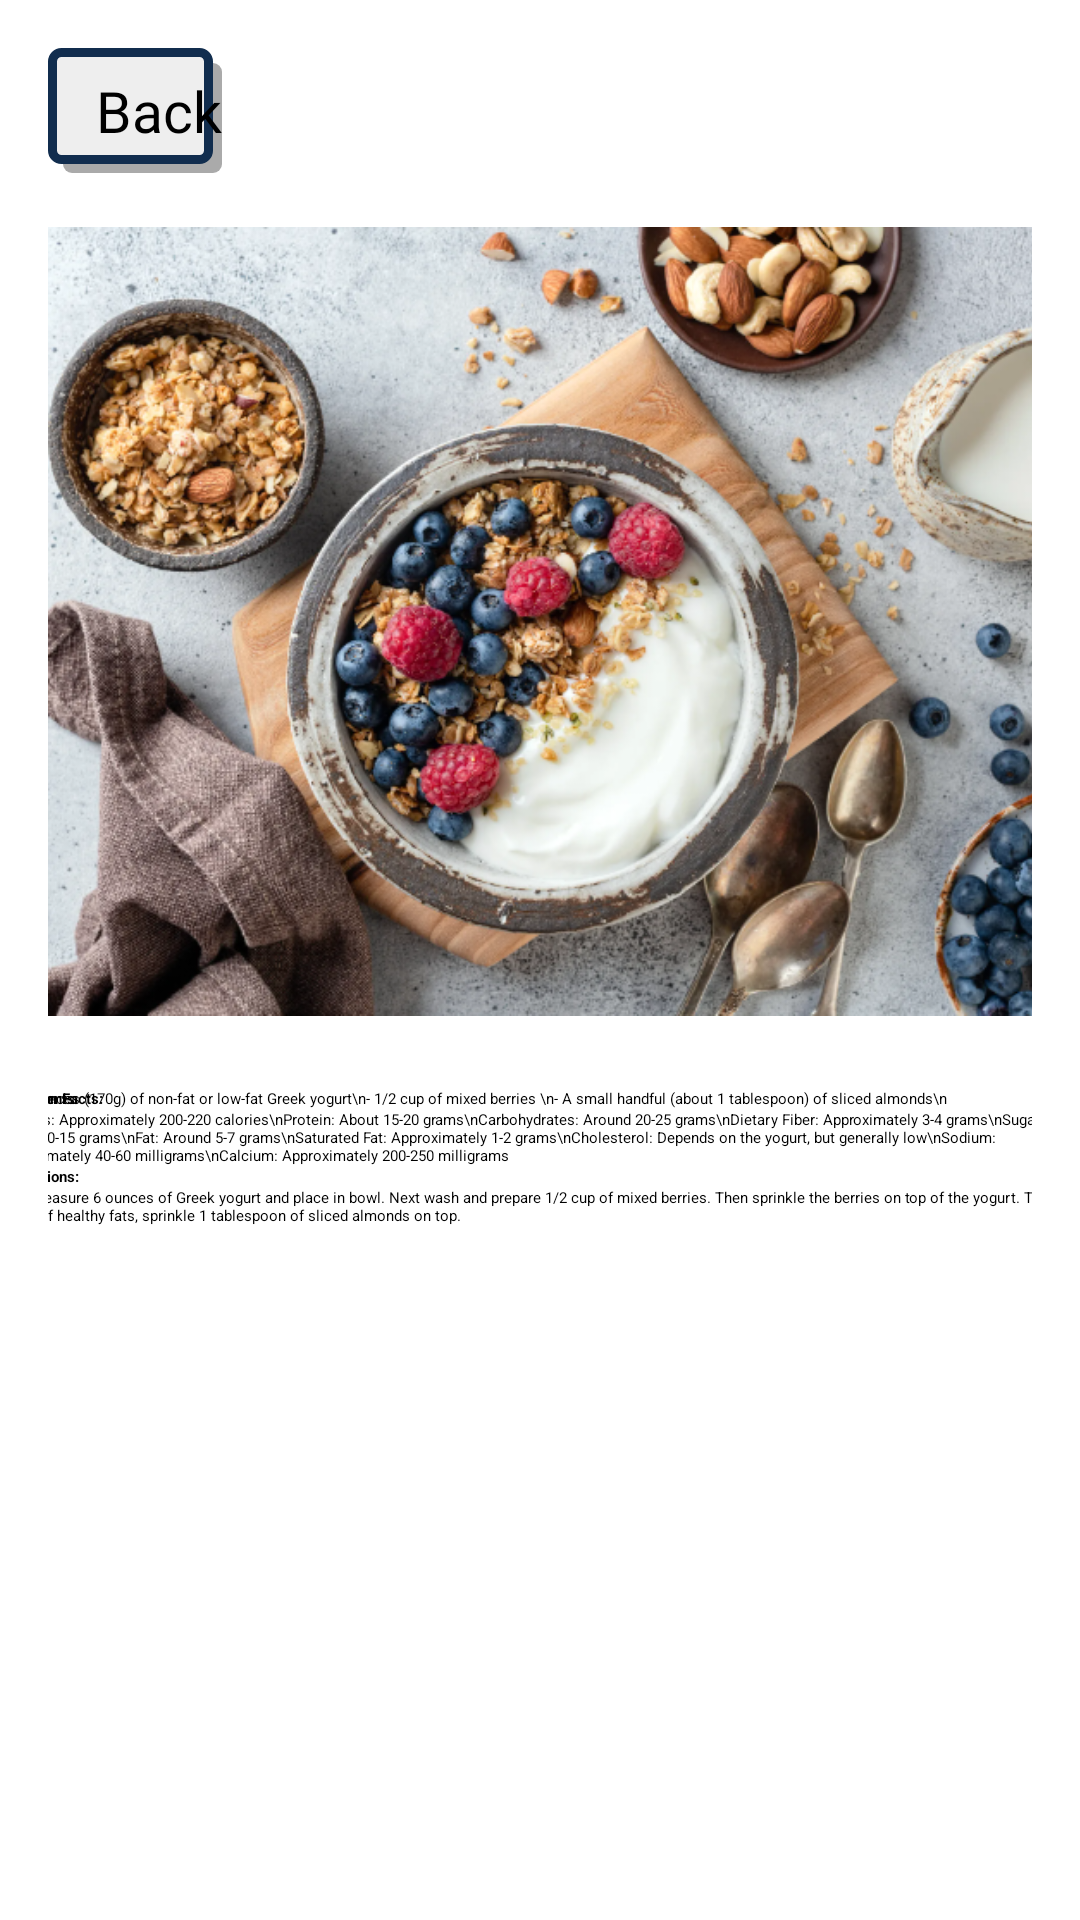

Android layout source for this screen:
<!-- AndroidManifest.xml: application theme Theme.FitGuide -->
<!-- res/layout/activity_diet_greek_yogurt.xml -->
<?xml version="1.0" encoding="utf-8"?>
<androidx.core.widget.NestedScrollView xmlns:android="http://schemas.android.com/apk/res/android"
    xmlns:app="http://schemas.android.com/apk/res-auto"
    xmlns:tools="http://schemas.android.com/tools"
    android:layout_width="match_parent"
    android:layout_height="match_parent">


    <androidx.constraintlayout.widget.ConstraintLayout
        android:layout_width="match_parent"
        android:layout_height="match_parent"
        android:padding="16dp">


        <TextView
            android:id="@+id/textview_second"
            android:layout_width="364dp"
            android:layout_height="wrap_content"
            android:layout_marginTop="16dp"
            android:text="Ingredients"
            android:textStyle="bold"
            app:layout_constraintBottom_toBottomOf="parent"
            app:layout_constraintEnd_toEndOf="parent"
            app:layout_constraintHorizontal_bias="0.468"
            app:layout_constraintStart_toStartOf="parent"
            app:layout_constraintTop_toBottomOf="@+id/imageView"
            app:layout_constraintVertical_bias="0.0" />



        <TextView
            android:id="@+id/textview_third"
            android:layout_width="364dp"
            android:layout_height="wrap_content"
            android:layout_marginTop="16dp"
            android:text="\n- 6 ounces (170g) of non-fat or low-fat Greek yogurt\n- 1/2 cup of mixed berries \n- A small handful (about 1 tablespoon) of sliced almonds\n"
            app:layout_constraintBottom_toTopOf="@+id/textview_fifth"
            app:layout_constraintEnd_toEndOf="parent"
            app:layout_constraintHorizontal_bias="0.489"
            app:layout_constraintStart_toStartOf="parent"
            app:layout_constraintTop_toBottomOf="@+id/imageView"
            app:layout_constraintVertical_bias="1.0" />

        <TextView
            android:id="@+id/textview_fourth"
            android:layout_width="364dp"
            android:layout_height="wrap_content"
            android:text="Nutrition Facts:"
            android:textStyle="bold"
            app:layout_constraintBottom_toTopOf="@+id/textview_fifth"
            app:layout_constraintEnd_toEndOf="parent"
            app:layout_constraintHorizontal_bias="0.468"
            app:layout_constraintStart_toStartOf="parent"
            app:layout_constraintVertical_bias="0.0" />

        <TextView
            android:id="@+id/textview_fifth"
            android:layout_width="364dp"
            android:layout_height="wrap_content"
            android:text="Calories: Approximately 200-220 calories\nProtein: About 15-20 grams\nCarbohydrates: Around 20-25 grams\nDietary Fiber: Approximately 3-4 grams\nSugars: About 10-15 grams\nFat: Around 5-7 grams\nSaturated Fat: Approximately 1-2 grams\nCholesterol: Depends on the yogurt, but generally low\nSodium: Approximately 40-60 milligrams\nCalcium: Approximately 200-250 milligrams"
            app:layout_constraintEnd_toEndOf="parent"
            app:layout_constraintStart_toStartOf="parent"
            app:layout_constraintTop_toBottomOf="@+id/textview_fourth" />

        <TextView
            android:id="@+id/textview_sixth"
            android:layout_width="364dp"
            android:layout_height="wrap_content"
            android:text="Instructions:"
            app:layout_constraintEnd_toEndOf="parent"
            app:layout_constraintStart_toStartOf="parent"
            app:layout_constraintTop_toBottomOf="@+id/textview_fifth"
            android:textStyle="bold"
            />

        <TextView
            android:id="@+id/textview_seventh"
            android:layout_width="364dp"
            android:layout_height="wrap_content"
            android:text="First measure 6 ounces of Greek yogurt and place in bowl. Next wash and prepare 1/2 cup of mixed berries. Then sprinkle the berries on top of the yogurt. To add a touch of healthy fats, sprinkle 1 tablespoon of sliced almonds on top."
            app:layout_constraintBottom_toBottomOf="parent"
            app:layout_constraintEnd_toEndOf="parent"
            app:layout_constraintHorizontal_bias="0.489"
            app:layout_constraintStart_toStartOf="parent"
            app:layout_constraintTop_toBottomOf="@+id/textview_sixth"
            app:layout_constraintVertical_bias="0.0" />

        <Button
            android:id="@+id/back_button"
            android:layout_width="wrap_content"
            android:layout_height="wrap_content"
            android:text="Back"
            android:paddingTop="8dp"
            android:paddingBottom="8dp"
            android:paddingStart="16dp"
            android:background="@drawable/button_background"
            android:drawableLeft="@drawable/arrow_back"
            android:fontFamily="@font/jockey_one"
            android:textColor="@color/black"
            android:textSize="19sp"
            app:backgroundTint="@null"
            app:layout_constraintStart_toStartOf="parent"
            app:layout_constraintTop_toTopOf="parent" />

        <ImageView
            android:id="@+id/imageView"
            android:layout_width="365dp"
            android:layout_height="279dp"
            android:src="@drawable/greek_yogurt"
            tools:layout_editor_absoluteX="2dp"
            tools:layout_editor_absoluteY="146dp"
            app:layout_constraintTop_toBottomOf="@+id/back_button"
            android:layout_marginTop="10dp"/>

        
        app:srcCompat="@drawable/greek_yogurt"
        android:contentDescription="Image" />



    </androidx.constraintlayout.widget.ConstraintLayout>
</androidx.core.widget.NestedScrollView>
<!-- resources referenced by this layout -->
<resources>
  <color name="black">#FF000000</color>
  <!-- drawable button_background (drawable) -->
  <?xml version="1.0" encoding="utf-8"?>
  <ripple xmlns:android="http://schemas.android.com/apk/res/android"
      android:color="@color/border_color">
  
      
      <item android:id="@android:id/mask">
          <shape android:shape="rectangle">
              <solid android:color="#EEEEEE" />
              <corners android:radius="3dp" />
          </shape>
      </item>
      
      <item android:left="5dp" android:top="5dp">
          <shape>
              <solid android:color="@android:color/darker_gray" />
              <corners android:radius="3dp" />
          </shape>
      </item>
      
      <item android:right="3dp" android:bottom="3dp">
          <shape xmlns:android="http://schemas.android.com/apk/res/android"
              android:shape="rectangle">
              <solid android:color="#EEEEEE"/>
              <corners android:radius="3dp" />
              <stroke android:width="3dp" android:color="#112D4E" />
          </shape>
      </item>
  </ripple>
  <!-- drawable greek_yogurt: png bitmap (drawable, 664188 bytes) -->
  <style name="Theme.FitGuide" parent="Base.Theme.FitGuide">
          
          <item name="android:navigationBarColor">@android:color/transparent</item>
          <item name="android:statusBarColor">@android:color/transparent</item>
          <item name="android:windowLightStatusBar">?attr/isLightTheme</item>
      </style>
  <color name="border_color">#112D4E</color>
</resources>
